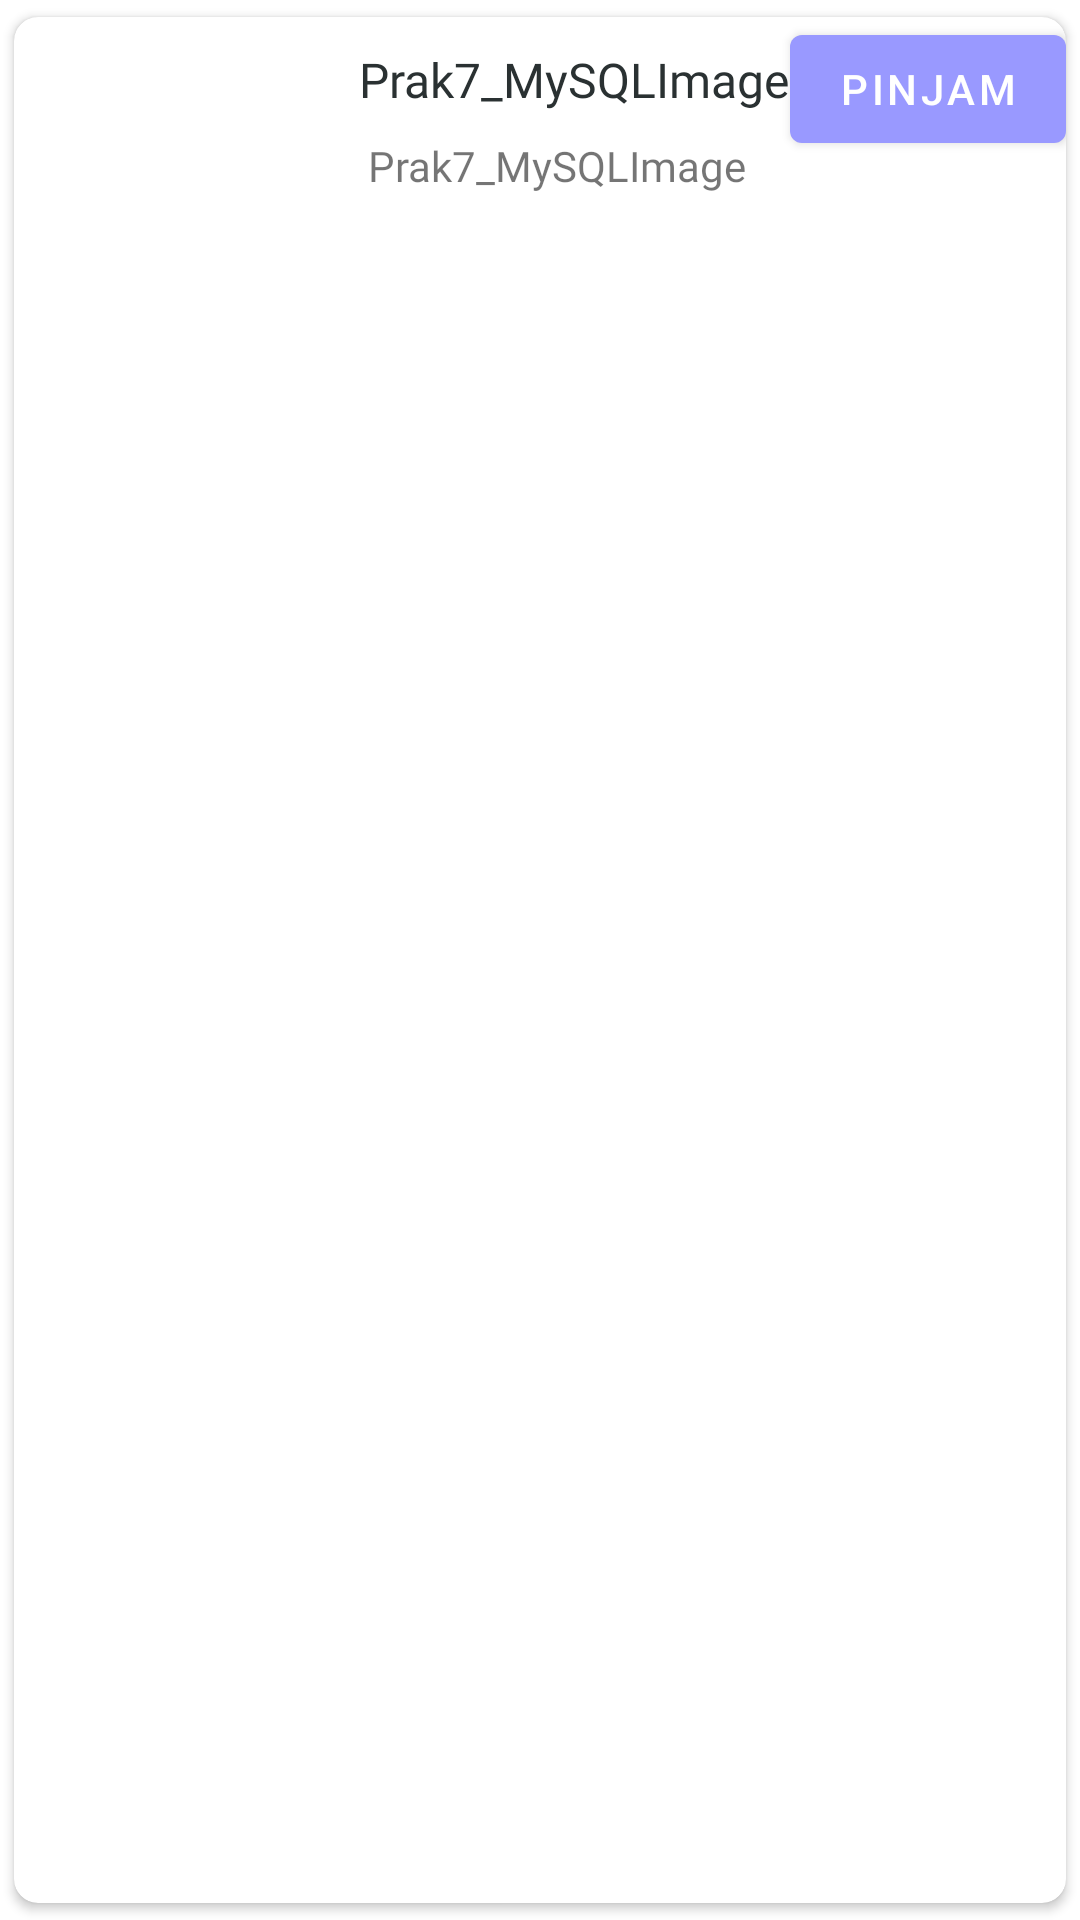

This screen was rendered from an Android layout file. Write that file and the resources it references.
<!-- AndroidManifest.xml: application theme Theme.App_Perpustakaan_UAS -->
<!-- res/layout/singledatapilihbuku.xml -->
<?xml version="1.0" encoding="utf-8"?>
<androidx.cardview.widget.CardView xmlns:android="http://schemas.android.com/apk/res/android"
    android:layout_width="match_parent"
    android:layout_height="match_parent"
    xmlns:app="http://schemas.android.com/apk/res-auto"
    xmlns:tools="http://schemas.android.com/tools"
    app:cardElevation="2dp"
    app:cardPreventCornerOverlap="true"
    app:cardUseCompatPadding="true"
    app:cardCornerRadius="8dp"
    >

    <RelativeLayout
        android:layout_width="match_parent"
        android:layout_height="match_parent">

        <Button
            android:id="@+id/btnPilih"
            android:layout_width="wrap_content"
            android:layout_height="wrap_content"
            android:layout_alignParentTop="true"
            android:layout_alignParentEnd="true"
            android:layout_centerVertical="true"
            android:text="Pinjam"

            />

        <ImageView
            android:id="@+id/ImageProduct"
            android:layout_width="100dp"
            android:layout_height="100dp"
            android:contentDescription="Image"
            android:paddingStart="5dp"
            android:src="@drawable/ic_launcher_background"
            tools:ignore="ImageContrastCheck, RtlSymmetry" />

        <TextView
            android:id="@+id/txtJudul"
            android:layout_width="match_parent"
            android:layout_height="wrap_content"
            android:layout_toEndOf="@id/ImageProduct"
            android:text="Prak7_MySQLImage"
            android:layout_marginTop="10dp"
            android:layout_marginStart="15dp"
            android:textSize="16sp"
            android:textColor="#2A3132"
            android:fontFamily="@font/otf"/>

        <TextView
            android:id="@+id/txtPengarang"
            android:layout_width="match_parent"
            android:layout_height="wrap_content"
            android:layout_toEndOf="@id/ImageProduct"
            android:text="Prak7_MySQLImage"
            android:layout_marginTop="40dp"
            android:layout_marginStart="18dp"
            android:fontFamily="@font/outfitregular"/>

    </RelativeLayout>

</androidx.cardview.widget.CardView>
<!-- resources referenced by this layout -->
<resources>
  <style name="Theme.App_Perpustakaan_UAS" parent="Theme.MaterialComponents.DayNight.DarkActionBar">
          
          <item name="colorPrimary">#9999FF</item>
          <item name="colorPrimaryVariant">#9999FF</item>
          <item name="colorOnPrimary">@color/white</item>
          
          <item name="colorSecondary">@color/teal_200</item>
          <item name="colorSecondaryVariant">@color/teal_700</item>
          <item name="colorOnSecondary">@color/black</item>
          
          <item name="android:statusBarColor" tools:targetApi="l">?attr/colorPrimaryVariant</item>
          
          <item name="windowActionBar">false</item>
          <item name="windowNoTitle">true</item>
          <item name="android:windowFullscreen">true</item>
      </style>
  <color name="white">#FFFFFFFF</color>
  <color name="teal_200">#FF03DAC5</color>
  <color name="teal_700">#FF018786</color>
  <color name="black">#FF000000</color>
</resources>
